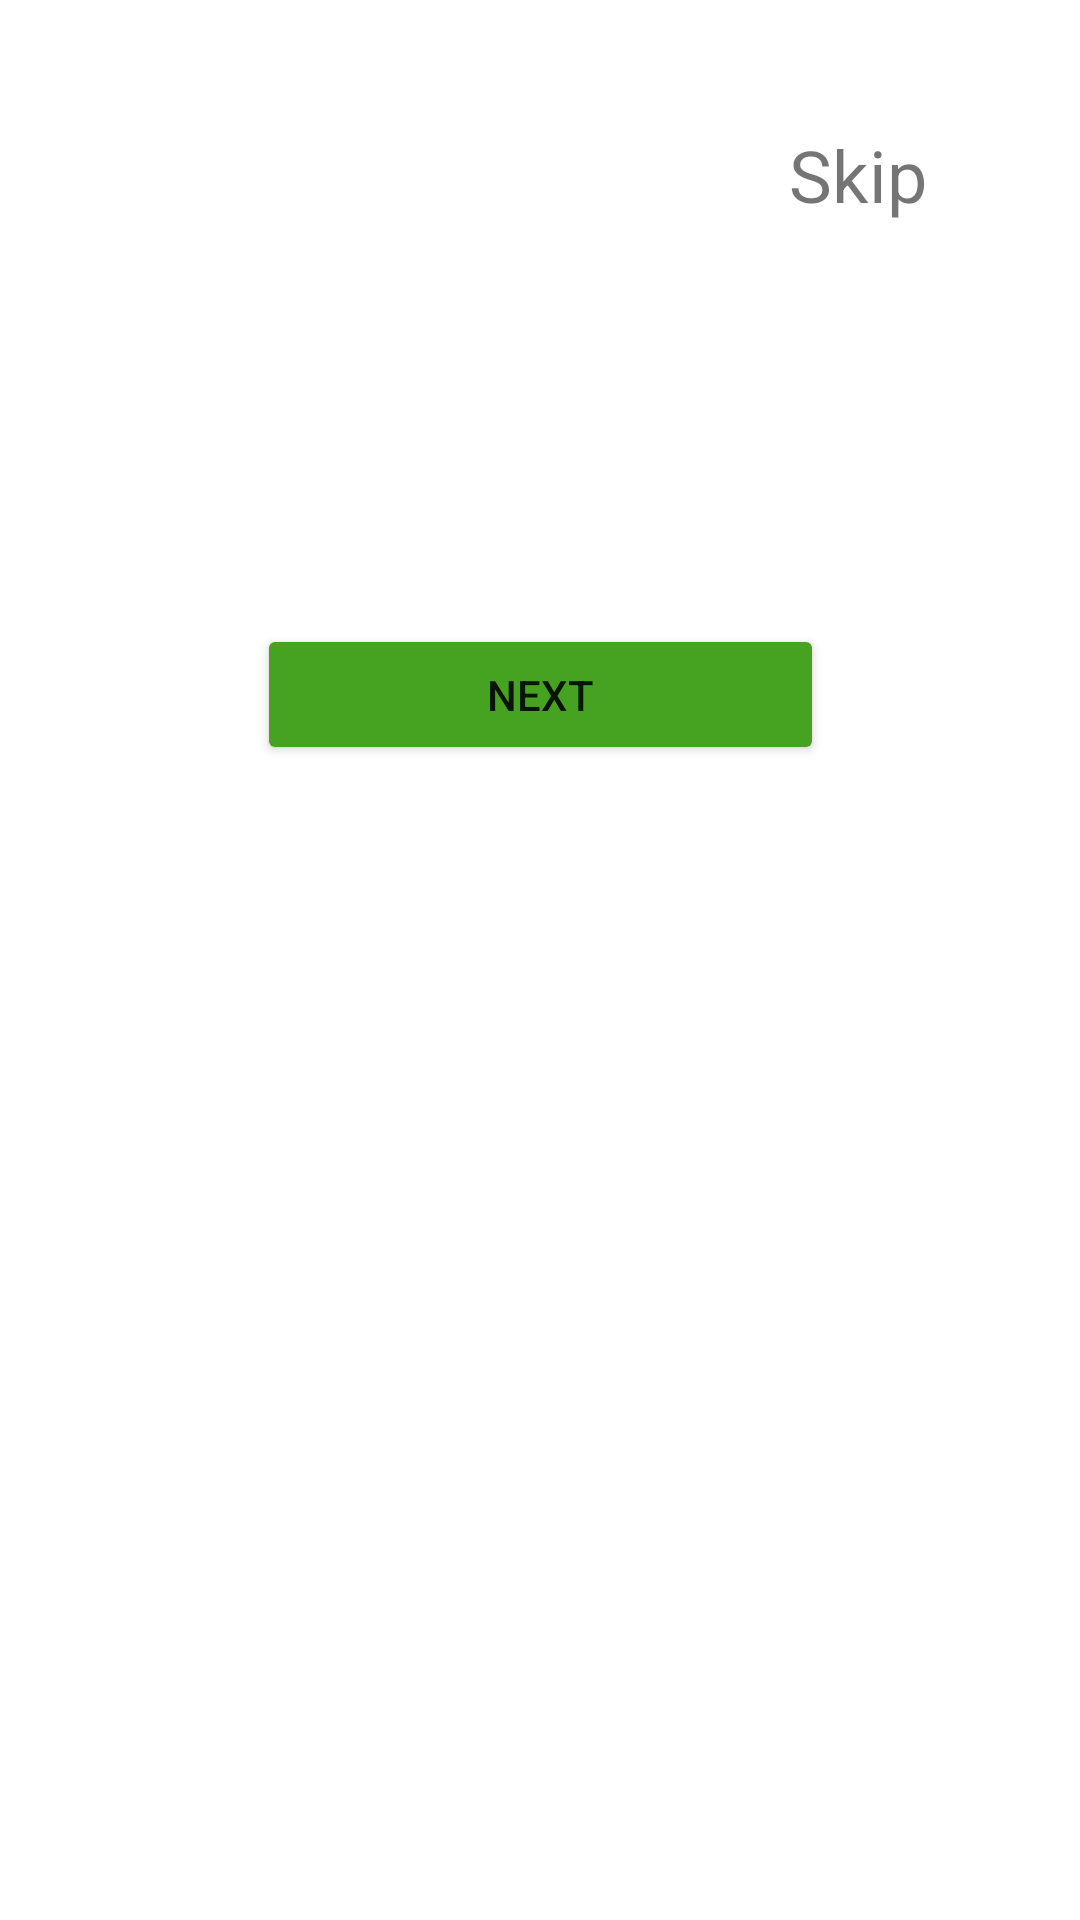

Reconstruct the res/layout file that produces this screen, plus the resources it refers to.
<!-- AndroidManifest.xml: application theme Theme.Renovated_fruit_shop -->
<!-- res/layout/fragment_splash_1_.xml -->
<?xml version="1.0" encoding="utf-8"?>
<FrameLayout xmlns:android="http://schemas.android.com/apk/res/android"
    xmlns:tools="http://schemas.android.com/tools"
    android:layout_width="match_parent"
    android:layout_height="match_parent"
    xmlns:app="http://schemas.android.com/apk/res-auto"
    tools:context=".Fragments.ui.Slash_Fragments.splash_1_Fragment">

    
    <androidx.constraintlayout.widget.ConstraintLayout
        android:layout_width="match_parent"
        android:layout_height="match_parent">

        <ImageView
            android:id="@+id/imageView2"
            android:layout_width="wrap_content"
            android:layout_height="wrap_content"
            android:layout_gravity="center|top"
            android:layout_marginTop="112dp"
            android:src="@drawable/picture2"
            app:layout_constraintEnd_toEndOf="parent"
            app:layout_constraintStart_toStartOf="parent"
            app:layout_constraintTop_toTopOf="parent" />

        <Button
            android:id="@+id/next"
            android:layout_width="189dp"
            android:layout_height="47dp"
            android:layout_marginTop="96dp"
            android:backgroundTint="@color/green"
            android:text="@string/next"
            app:layout_constraintEnd_toEndOf="@+id/imageView2"
            app:layout_constraintHorizontal_bias="0.497"
            app:layout_constraintStart_toStartOf="@+id/imageView2"
            app:layout_constraintTop_toBottomOf="@+id/imageView2" />

        <TextView
            android:id="@+id/skip1"
            android:layout_width="wrap_content"
            android:layout_height="wrap_content"
            android:layout_marginTop="42dp"
            android:layout_marginEnd="51dp"
            android:text="@string/skip"
            android:textSize="24sp"
            app:layout_constraintEnd_toEndOf="parent"
            app:layout_constraintTop_toTopOf="parent" />

    </androidx.constraintlayout.widget.ConstraintLayout>

</FrameLayout>
<!-- resources referenced by this layout -->
<resources>
  <color name="green">#FF46A322</color>
  <string name="next">Next</string>
  <string name="skip">Skip</string>
  <style name="Theme.Renovated_fruit_shop" parent="Theme.MaterialComponents.DayNight.DarkActionBar">
          
          <item name="colorPrimary">@color/purple_500</item>
          <item name="colorPrimaryVariant">@color/purple_700</item>
          <item name="colorOnPrimary">@color/white</item>
          
          <item name="colorSecondary">@color/teal_200</item>
          <item name="colorSecondaryVariant">@color/teal_700</item>
          <item name="colorOnSecondary">@color/black</item>
          
          <item name="android:statusBarColor" tools:targetApi="l">?attr/colorPrimaryVariant</item>
          
      </style>
  <color name="purple_500">#FF6200EE</color>
  <color name="purple_700">#FF3700B3</color>
  <color name="white">#FFFFFFFF</color>
  <color name="teal_200">#FF03DAC5</color>
  <color name="teal_700">#FF018786</color>
  <color name="black">#FF000000</color>
</resources>
